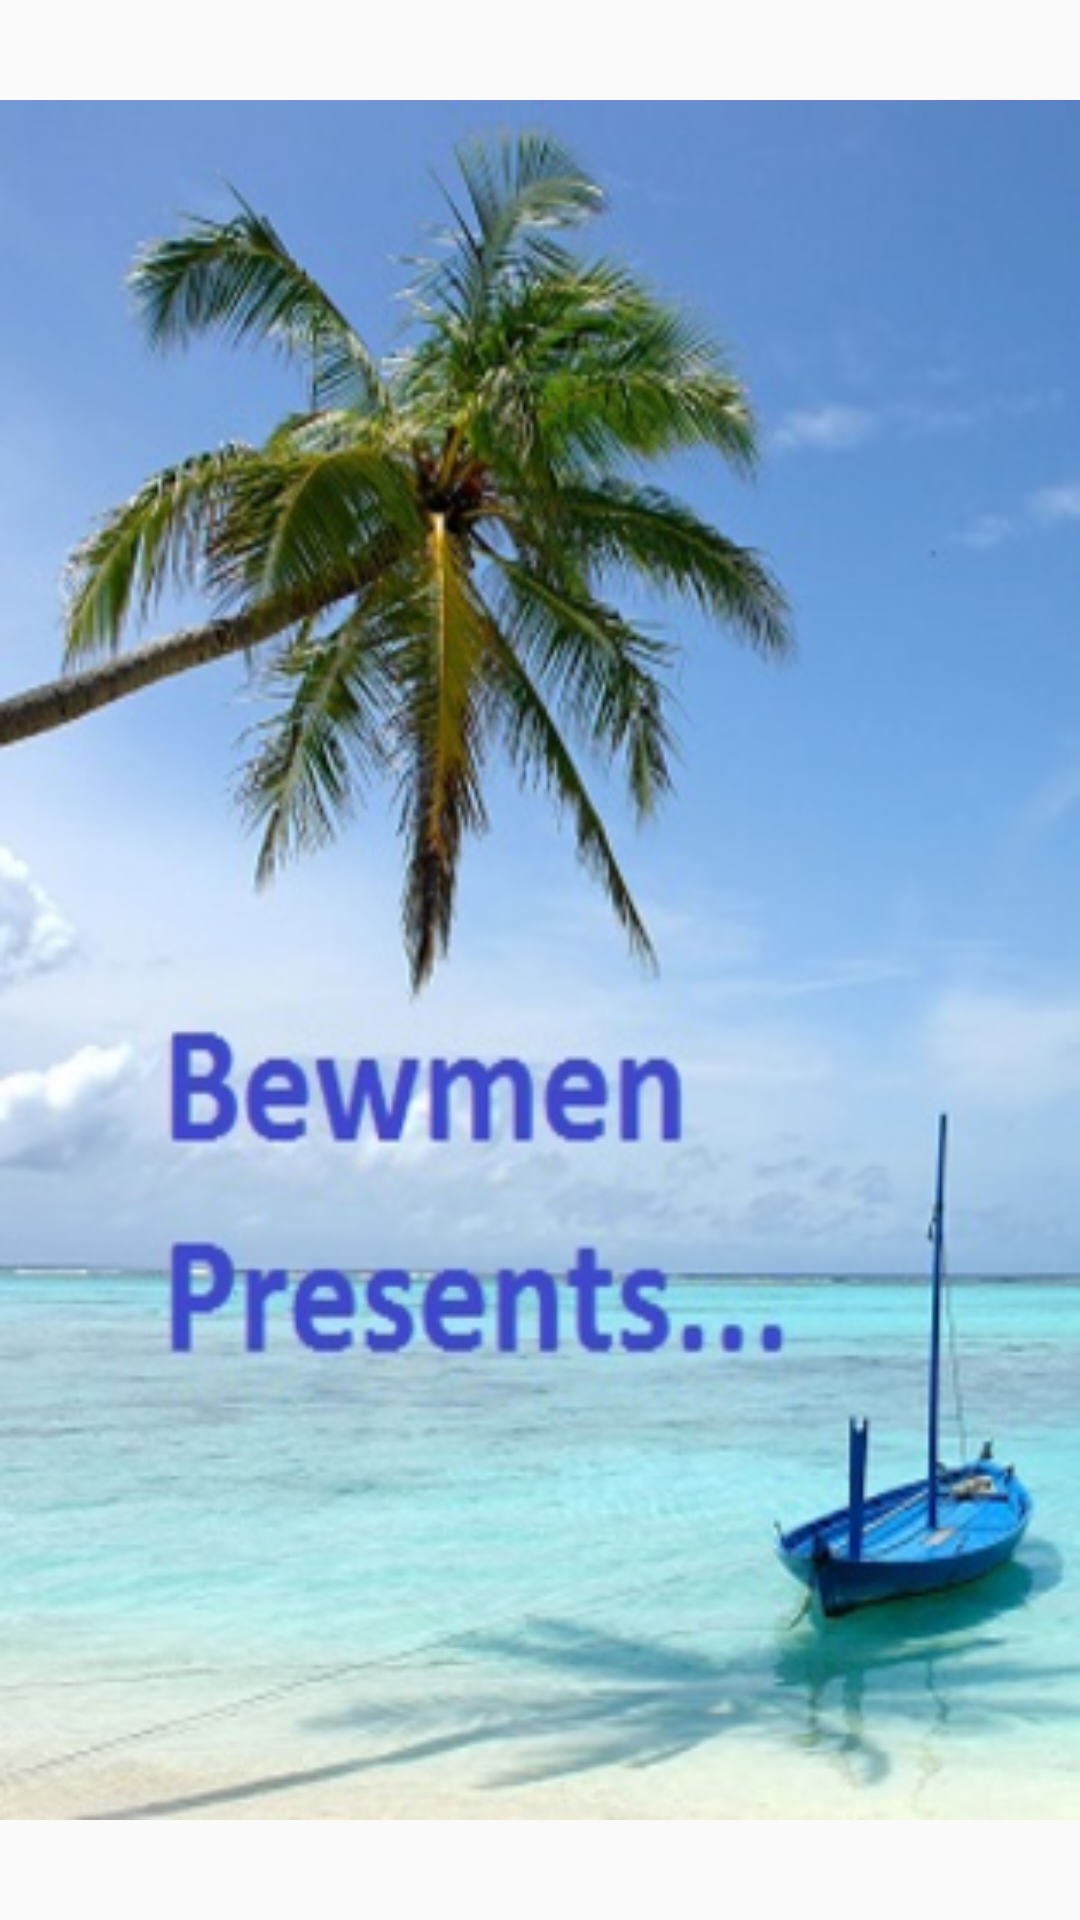

Reconstruct the res/layout file that produces this screen, plus the resources it refers to.
<!-- AndroidManifest.xml: application theme AppTheme -->
<!-- res/layout/splash.xml -->
<?xml version="1.0" encoding="utf-8"?>
<LinearLayout 
    xmlns:android="http://schemas.android.com/apk/res/android"
    android:layout_width="match_parent"
    android:layout_height="match_parent"
    android:orientation="vertical" >
   
    <ImageView 
        android:src="@mipmap/waiting_screen"
           android:layout_width="fill_parent"
    	android:layout_height="fill_parent" />

</LinearLayout>
<!-- resources referenced by this layout -->
<resources>
  <!-- mipmap waiting_screen: png bitmap (mipmap-hdpi, 223219 bytes) -->
  <style name="AppTheme" parent="Theme.AppCompat.Light.DarkActionBar">
          
          <item name="colorPrimary">@color/colorPrimary</item>
          <item name="colorPrimaryDark">@color/colorPrimaryDark</item>
          <item name="colorAccent">@color/colorAccent</item>
      </style>
  <color name="colorPrimary">#3F51B5</color>
  <color name="colorPrimaryDark">#303F9F</color>
  <color name="colorAccent">#FF4081</color>
</resources>
